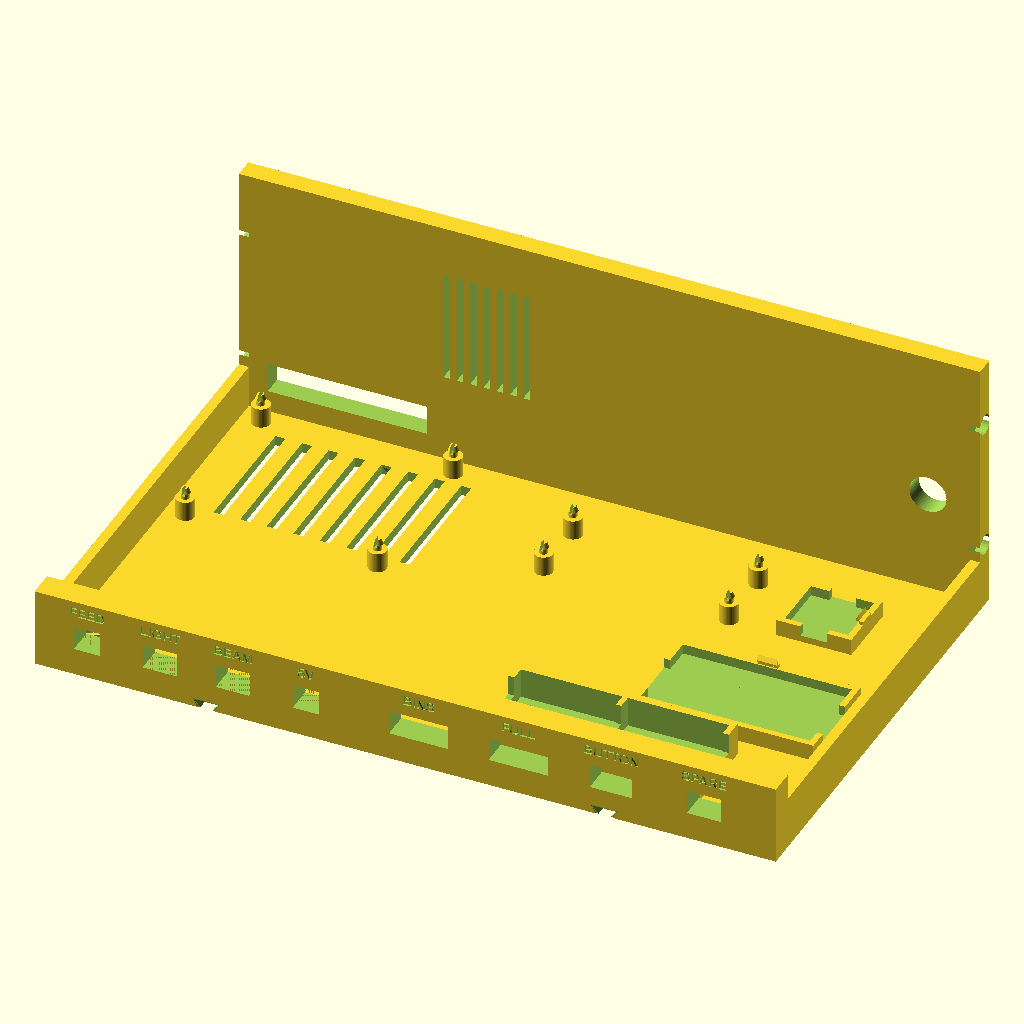
Cell 1: the model at its default parameters.
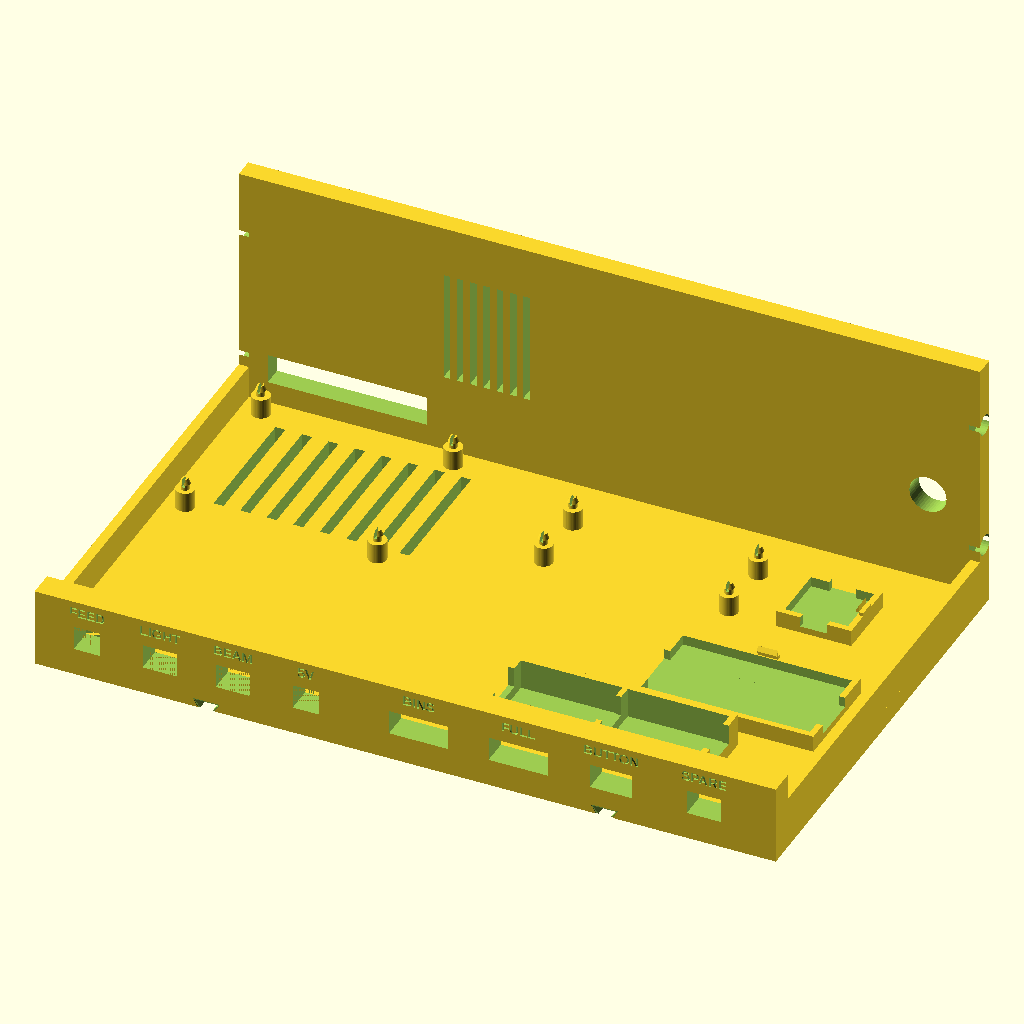
Cell 2: et_floor = 6 (everything else at default).
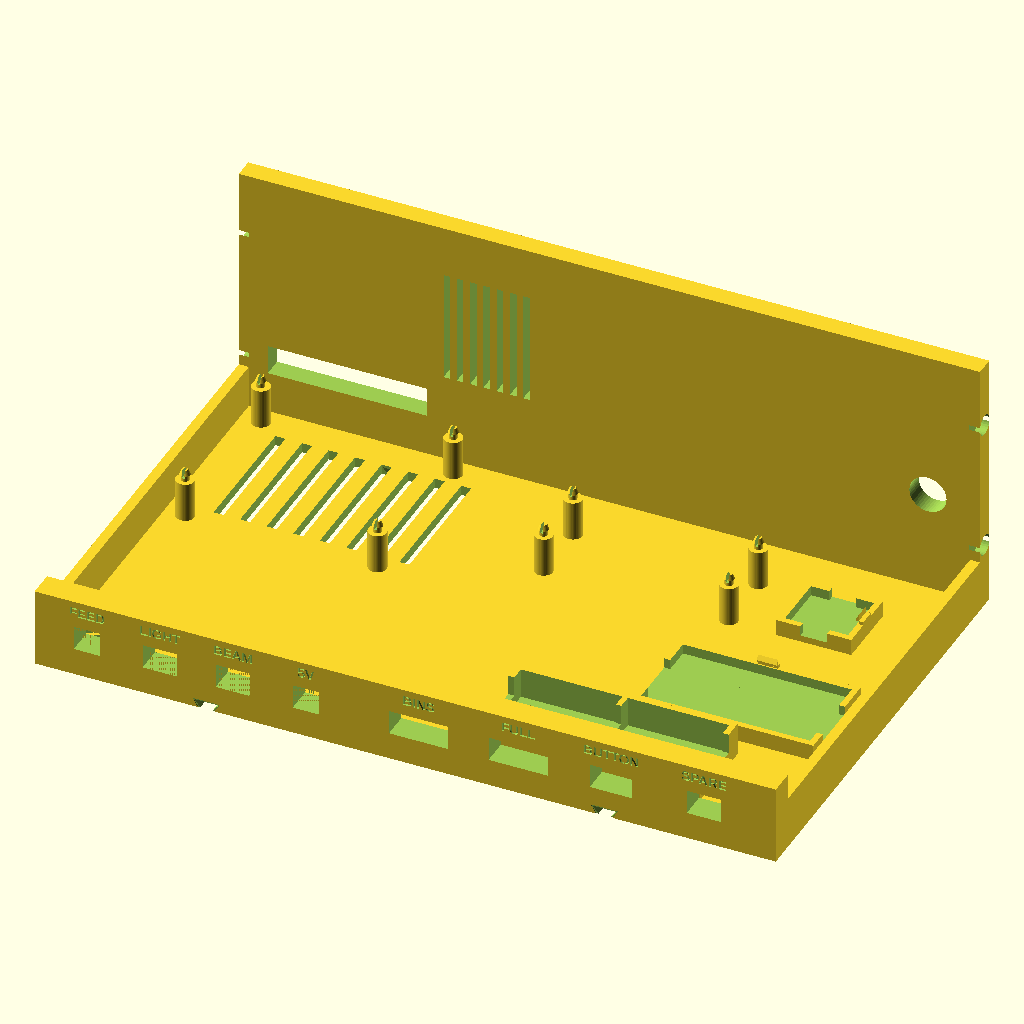
Cell 3 — stand set to 12, the other parameters unchanged.
All cells are drawn from the same view direction (rotation 55°, 0°, 25°, orthographic, colour scheme Cornfield), but the view is re-fitted for each cell, so position and scale can differ between cells as well as the parameter.
Source of the model, mtg-sorter/hardware/mk2/etray.scad:
// Sorter Mk2 electronics tray: every board on one tray that slides out of the back.
//
// The tray's back plate is the machine's lower back panel. Pull it by the finger recess: two
// magnets let go, it slides 100 mm out on the base's rails (the service loops allow that), and
// every plug is in reach. Nothing is screwed.
//
// Power: ONE plug. A 5 V 10 A brick plugs into the panel jack; from the jack, two Wago blocks
// share 5 V and ground out to the Pi (a USB-C pigtail into its own port), the PCA9685's V+
// (servos), the DRV8833 (feeder motor) and the light strip. The servos, motor and lights go
// through the relay, which the Pi closes when it has booted and opens when it shuts down, so the
// power button (a 16 mm LED-ring push button on the Pi 5's J2 pads) turns the whole machine on
// and off, and nothing moves before the software is ready. Never 12 V: there is no regulator.
//
//   Pi 5            split pegs through its four holes (58 x 49); the port window lets a screen
//                   plug into its micro-HDMI for service
//   PCA9685         split pegs (55.9 x 19, the Adafruit layout; measure yours); a snap-on comb holds
//                   every servo plug on its header
//   DRV8833         a cradle with a snap hook over it
//   Wago 221-415 x2 a clip holder: 5 V and ground for servos, motor, lights and sensors
//   relay           1-channel 5 V relay module (10 A contacts), a cradle with a snap hook
//   DC jack         panel-mount 5.5 x 2.1 mm in an 11 mm hole (its own nut)
//   patch bar       one labelled socket per module harness, at the front edge, under the trunks
include <joints.scad>
include <layout.scad>
part = "etray";

et_x = wall_in - fit_slide;    // the tray fills the width between the walls
et_floor = 3;
et_y0 = etray_y0;  et_y1 = back_in;
plate_top = back_up_z - reveal;            // flush with the upper back panel, one reveal below it

// board positions (x, y of the board's corner nearest -x, -y)
pi_at  = [-106, et_y1 - 2 - 56];   pi_sz = [85, 56];   pi_holes = [[3.5, 3.5], [61.5, 3.5], [3.5, 52.5], [61.5, 52.5]];
pca_at = [-6, 196];   pca_sz = [62.5, 25.4];   pca_holes = [[3.3, 3.2], [59.2, 3.2], [3.3, 22.2], [59.2, 22.2]];
drv_at = [70, 200];   drv_sz = [18.6, 16.4];
relay_at = [50, 150];  relay_sz = [50.5, 26.5, 19];   // typical 1-channel module: measure yours
wago_at = [18, 120];  wago_sz = [30.2, 20.4, 8.6];   // 221-415, approximate: measure and adjust
jack_at = [96, 40];   // x, z of the DC jack in the back plate
stand = 6;            // boards stand this high on their pegs

module etray() {
    difference() {
        union() {
            // floor and back plate
            translate([-et_x, et_y0, base_top]) ccube([2 * et_x, et_y1 - et_y0, et_floor]);
            translate([-et_x, et_y1, base_top]) cube([2 * et_x, back_t, plate_top - base_top]);
            // side rails (stiffen the floor, guide the tray between the walls)
            for (s = [-1, 1]) translate([s > 0 ? et_x - 3 : -et_x, et_y0, base_top]) cube([3, et_y1 - et_y0, 16]);
            // patch bar across the front
            translate([-et_x, et_y0, base_top]) cube([2 * et_x, 8, 24]);
            // boards
            for (h = pi_holes) translate([pi_at[0] + h[0], pi_at[1] + h[1], base_top + et_floor - 0.01]) board_peg(peg_pi, stand);
            for (h = pca_holes) translate([pca_at[0] + h[0], pca_at[1] + h[1], base_top + et_floor - 0.01]) board_peg(peg_pi, stand);
            // DRV8833 cradle with a hook
            translate([drv_at[0] - 2, drv_at[1] - 2, base_top + et_floor - 0.01]) difference() {
                cube([drv_sz[0] + 4, drv_sz[1] + 4, 5]);
                translate([2 - 0.2, 2 - 0.2, 2]) cube([drv_sz[0] + 0.4, drv_sz[1] + 0.4, 10]);
                translate([2 + drv_sz[0] / 2 - 4, -1, 2]) cube([8, 30, 10]);   // its headers' pins pass here
            }
            translate([drv_at[0] + drv_sz[0] + 2, drv_at[1] + drv_sz[1] / 2, base_top + et_floor + 0.5]) rotate([0, 0, 180]) snap_hook(len = 5.5, t = 1.4, w = 5, lip = 0.8);
            // relay module cradle with a hook over its board
            translate([relay_at[0] - 2, relay_at[1] - 2, base_top + et_floor - 0.01]) difference() {
                cube([relay_sz[0] + 4, relay_sz[1] + 4, 5]);
                translate([2 - 0.2, 2 - 0.2, 2]) cube([relay_sz[0] + 0.4, relay_sz[1] + 0.4, 10]);
                translate([-1, 6, 2]) cube([relay_sz[0] + 6, relay_sz[1] - 12, 10]);   // its screw terminals' wires
            }
            translate([relay_at[0] + relay_sz[0] / 2, relay_at[1] + relay_sz[1] + 2, base_top + et_floor + 0.5]) rotate([0, 0, -90]) snap_hook(len = 5.5, t = 1.4, w = 6, lip = 0.8);
            // Wago holder: two pockets side by side, a lip each side holds them down
            translate([wago_at[0] - 2, wago_at[1] - 2, base_top + et_floor - 0.01]) difference() {
                cube([2 * wago_sz[0] + 6, wago_sz[1] + 4, wago_sz[2] + 1.5]);
                for (i = [0, 1]) translate([2 + i * (wago_sz[0] + 2) - 0.2, 2 - 0.2, 1]) cube([wago_sz[0] + 0.4, wago_sz[1] + 0.4, 20]);
                // wires in and out along y; the lever tops stay open
                translate([-1, 6, 4]) cube([2 * wago_sz[0] + 8, wago_sz[1] - 8, 20]);
            }
        }
        // the base's rails, underneath
        for (s = [-1, 1]) translate([s * 60, et_y0 - 1, base_top]) dove_slot_cut(et_y1 - et_y0 + back_t + 2, 3, 2);
        // port window for the Pi's USB-C and micro-HDMI side
        translate([pi_at[0] + 3, et_y1 - 1, base_top + et_floor + stand + pcb_t - 1]) cube([48, back_t + 2, 9]);
        // DC jack
        translate([jack_at[0], et_y1 - 1, jack_at[1]]) rotate([-90, 0, 0]) cylinder(d = 11.2, h = back_t + 2);
        // vents behind the Pi's cooler, and under it
        for (i = [0 : 6]) translate([pi_at[0] + 56 + i * 4, et_y1 - 1, base_top + 30]) cube([2, back_t + 2, 34]);
        for (i = [0 : 7]) translate([pi_at[0] + 10 + i * 8, pi_at[1] + 8, base_top - 1]) cube([3, 40, et_floor + 2]);
        // finger recess to pull it
        translate([0, et_y1 + back_t + 0.01, plate_top - 16]) rotate([90, 0, 0]) scale([1, 0.5, 1]) cylinder(d = 50, h = 3.5, $fn = 64);
        // magnets in the back plate's edges (the walls hold the other halves)
        for (s = [-1, 1]) for (z = [base_top + 20, etray_z1 - 16]) translate([s * (et_x + 0.01), et_y1 + back_t / 2, z]) rotate([0, s > 0 ? -90 : 90, 0]) magnet_cut();
        // patch bar sockets: JST-XH housings push in from the front and click (6.2 deep x n pitch)
        for (p = patch) translate([p[0], et_y0 - 0.01, base_top + 12]) xh_socket_cut(p[1]);
        for (p = patch) translate([p[0], et_y0 - 0.01, base_top + 20.5]) rotate([90, 0, 0]) mirror([0, 0, 1]) linear_extrude(0.6)
            text(p[2], size = 3, halign = "center", valign = "center", font = "Liberation Sans:style=Bold");
        // wire passes behind the patch bar and up from the base's sensor holes
        translate([-et_x + 6, et_y0 + 7.99, base_top + et_floor]) cube([2 * et_x - 12, 0.02, 1]);
    }
}
// JST-XH housing pocket for n pins (XHP: (n - 1) x 2.5 + 4.9 wide, 5.75 deep, 7 tall), through the bar
module xh_socket_cut(n) { w = (n - 1) * 2.5 + 4.9;  translate([-w / 2 - 0.2, 0, -3.5 - 0.2]) cube([w + 0.4, 8.02, 7.4]); }
// [x, pins, label]: left half = the power side, right half = the signal side
patch = [[-96, 2, "FEED"], [-74, 3, "LIGHT"], [-52, 3, "BEAM"], [-30, 2, "5V"],
         [4, 6, "BINS"], [34, 6, "FULL"], [62, 4, "BUTTON"], [90, 3, "SPARE"]];

// A comb that snaps over the PCA9685's servo headers so no plug can work loose.
module pca_comb() {
    difference() {
        cube([pca_sz[0] + 4, 12, 16]);
        translate([2, -1, -0.01]) cube([pca_sz[0], 14, 12.5]);   // over the plugs (12.5 tall above the board)
    }
    for (x = [0, pca_sz[0] + 4 - 1.6]) translate([x + (x > 0 ? 1.6 : 0), 6, 0]) rotate([0, 0, x > 0 ? 0 : 180]) translate([-1.6, 0, 0]) snap_hook(len = 16, t = 1.6, w = 8, lip = 0.8);
}

if (part == "etray") etray();
if (part == "pca_comb") pca_comb();
Parameter table extracted from the source (name, type, default, range or options):
part: string, default "etray"
et_floor: number, default 3
jack_at: vector, default [96, 40]
stand: number, default 6
